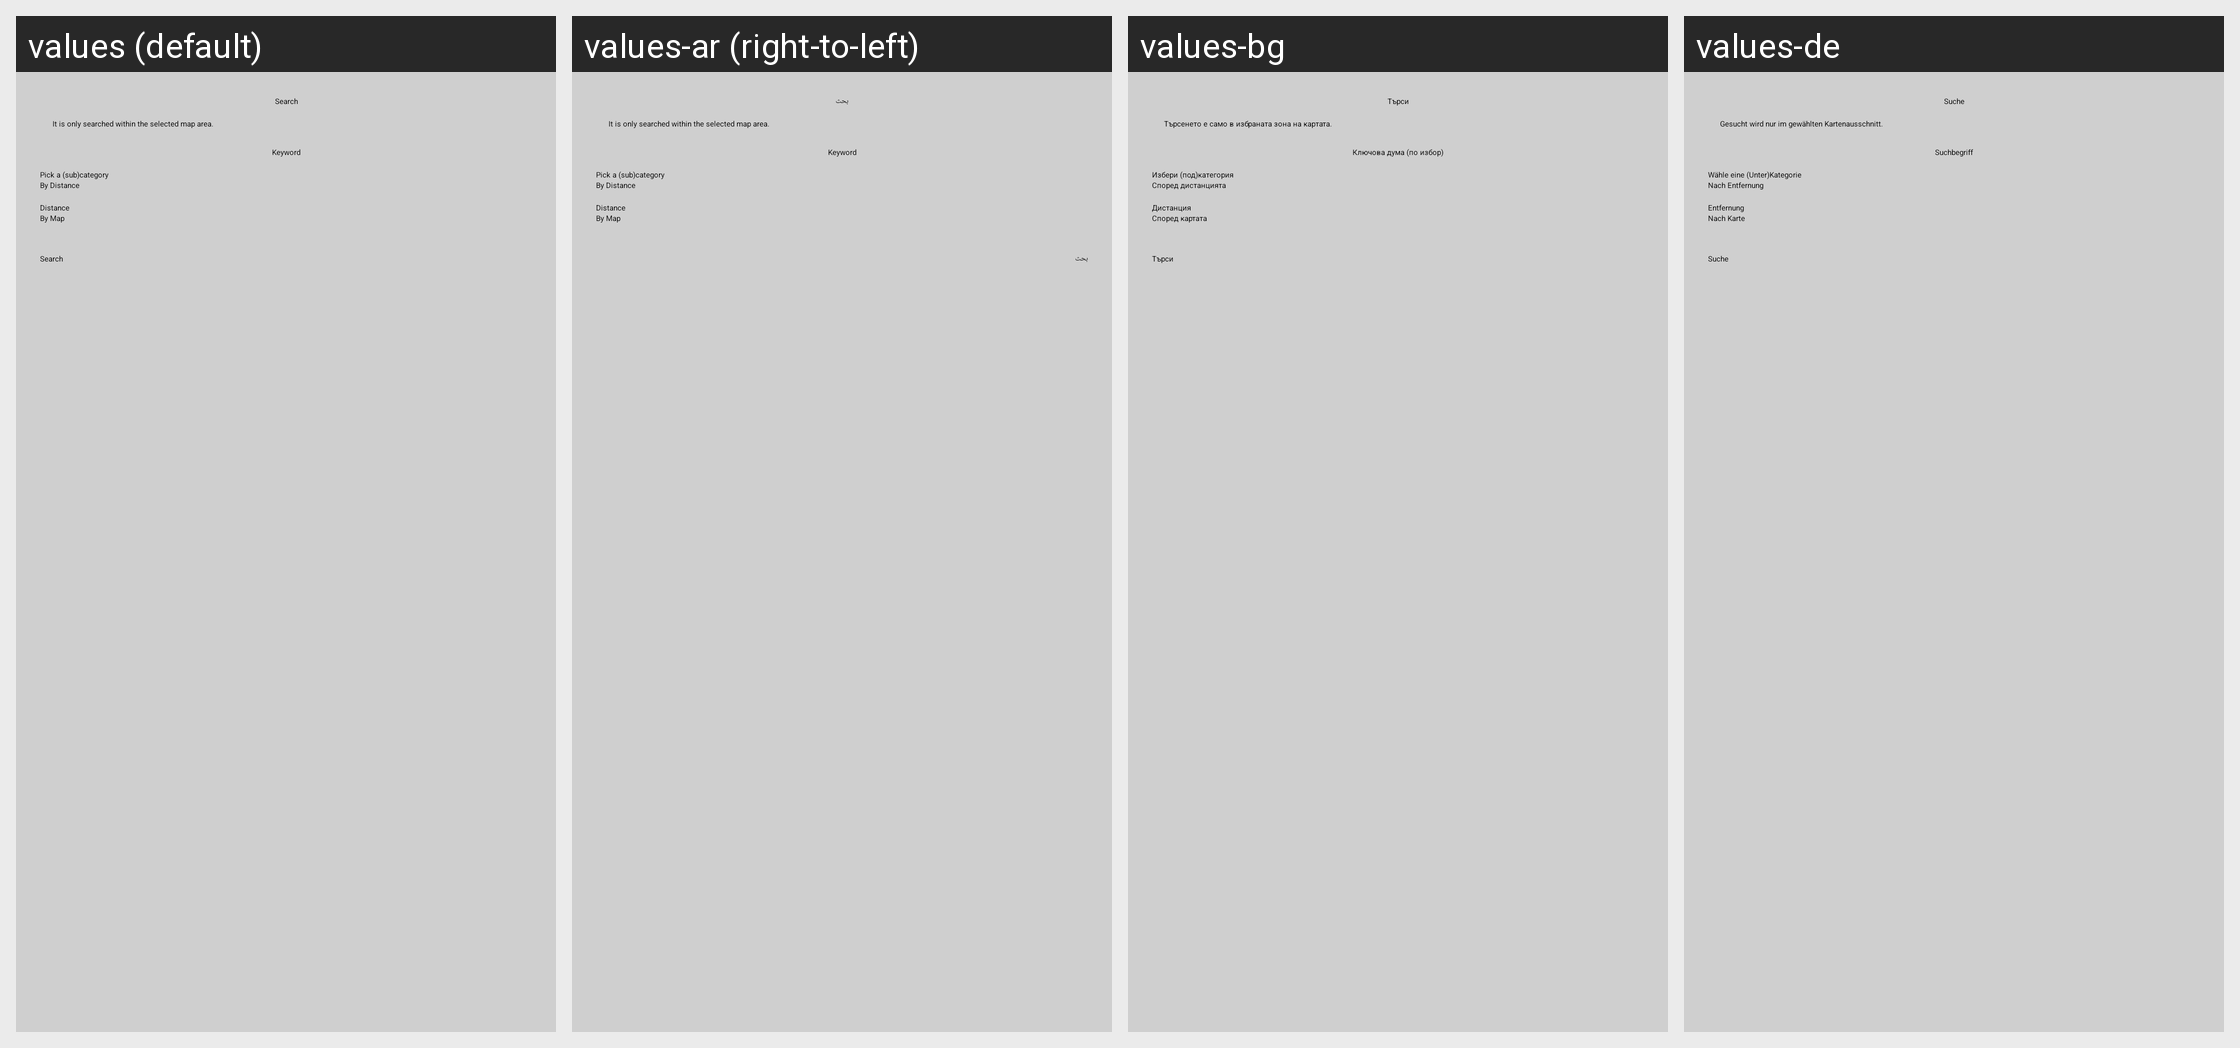

Translations of the strings shown on this Android screen, per locale in the grid:
Android screen res/layout/fragment_dialog_search_combined.xml rendered under 4 locales, left to right: values (default), values-ar (right-to-left), values-bg, values-de. Device: Nexus 5 (rendered at 1080×1920; each locale shown at half size, 540×960, under a caption strip naming it); theme Theme.wheelmap_fixed.
Other locales in the repository, not shown: values-ca, values-da, values-es, values-fr, values-it, values-ja, values-ko, values-nb, values-nn, values-pl, values-ro, values-ru, values-sk, values-uk.
Strings drawn on this screen, with the default value and each locale's value (text and hints the layout hard-codes, and strings that could not be matched under every locale, appear in the picture but are not listed):

title_search
  values: Search
  values-ar: بحث
  values-bg: Търси
  values-de: Suche

search_pick_map
  values: It is only searched within the selected map area.
  values-ar: It is only searched within the selected map area.  [not translated; the default value is used]
  values-bg: Търсенето е само в избраната зона на картата.
  values-de: Gesucht wird nur im gewählten Kartenausschnitt.

search_pick_category
  values: Pick a (sub)category
  values-ar: Pick a (sub)category  [not translated; the default value is used]
  values-bg: Избери (под)категория
  values-de: Wähle eine (Unter)Kategorie

search_mode_distance
  values: By Distance
  values-ar: By Distance  [not translated; the default value is used]
  values-bg: Според дистанцията
  values-de: Nach Entfernung

search_distance
  values: Distance
  values-ar: Distance  [not translated; the default value is used]
  values-bg: Дистанция
  values-de: Entfernung

search_mode_map
  values: By Map
  values-ar: By Map  [not translated; the default value is used]
  values-bg: Според картата
  values-de: Nach Karte
